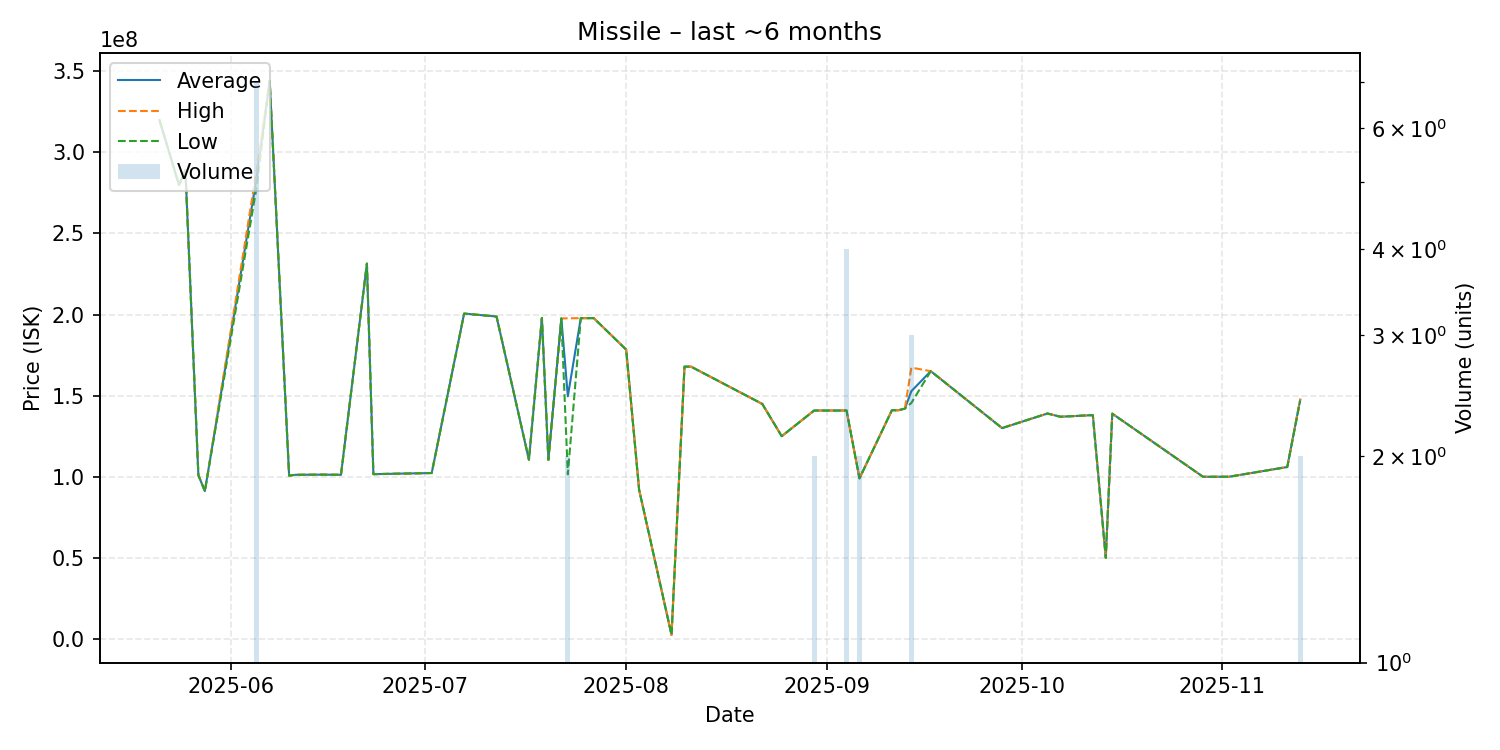

The file beside this chart, header and first rows:
date, average, highest, lowest, order_count, volume
2025-05-21, 319900000, 319900000, 319900000, 1, 1
2025-05-24, 280000000, 280000000, 280000000, 1, 1
2025-05-25, 289000000, 289000000, 289000000, 1, 1
2025-05-27, 101000000, 101000000, 101000000, 1, 1
2025-05-28, 91130000, 91130000, 91130000, 1, 1
2025-06-05, 284757143, 289200000, 278950000, 7, 7
2025-06-07, 344200000, 344200000, 344200000, 1, 1
2025-06-10, 100700000, 100700000, 100700000, 1, 1
2025-06-11, 101200000, 101200000, 101200000, 1, 1
2025-06-15, 101300000, 101300000, 101300000, 1, 1
2025-06-18, 101200000, 101200000, 101200000, 1, 1
2025-06-22, 231400000, 231400000, 231400000, 1, 1
2025-06-23, 101600000, 101600000, 101600000, 1, 1
2025-07-02, 102300000, 102300000, 102300000, 1, 1
2025-07-07, 200600000, 200600000, 200600000, 1, 1
2025-07-12, 198800000, 198800000, 198800000, 1, 1
2025-07-17, 110500000, 110500000, 110500000, 1, 1
2025-07-19, 197900000, 197900000, 197900000, 1, 1
2025-07-20, 110400000, 110400000, 110400000, 1, 1
2025-07-22, 197600000, 197600000, 197600000, 1, 1
2025-07-23, 149600000, 197700000, 101500000, 2, 2
2025-07-25, 197800000, 197800000, 197800000, 1, 1
2025-07-27, 197800000, 197800000, 197800000, 1, 1
2025-08-01, 178400000, 178400000, 178400000, 1, 1
2025-08-03, 92000000, 92000000, 92000000, 1, 1
2025-08-08, 2501000, 2501000, 2501000, 1, 1
2025-08-10, 167900000, 167900000, 167900000, 1, 1
2025-08-11, 167900000, 167900000, 167900000, 1, 1
2025-08-22, 144900000, 144900000, 144900000, 1, 1
2025-08-25, 125000000, 125000000, 125000000, 1, 1
2025-08-30, 140850000, 140900000, 140800000, 2, 2
2025-09-04, 140850000, 140900000, 140800000, 3, 4
2025-09-06, 99000000, 99000000, 99000000, 2, 2
2025-09-11, 141000000, 141000000, 141000000, 1, 1
2025-09-12, 141000000, 141000000, 141000000, 1, 1
2025-09-13, 142000000, 142000000, 142000000, 1, 1
2025-09-14, 152766667, 167300000, 145500000, 3, 3
2025-09-17, 165100000, 165100000, 165100000, 1, 1
2025-09-28, 130000000, 130000000, 130000000, 1, 1
2025-10-05, 139000000, 139000000, 139000000, 1, 1
2025-10-07, 137000000, 137000000, 137000000, 1, 1
2025-10-12, 138000000, 138000000, 138000000, 1, 1
2025-10-14, 50000000, 50000000, 50000000, 1, 1
2025-10-15, 138900000, 138900000, 138900000, 1, 1
2025-10-29, 99990000, 99990000, 99990000, 1, 1
2025-10-30, 100000000, 100000000, 100000000, 1, 1
2025-11-02, 100000000, 100000000, 100000000, 1, 1
2025-11-11, 106000000, 106000000, 106000000, 1, 1
2025-11-13, 147500000, 148000000, 147000000, 2, 2
